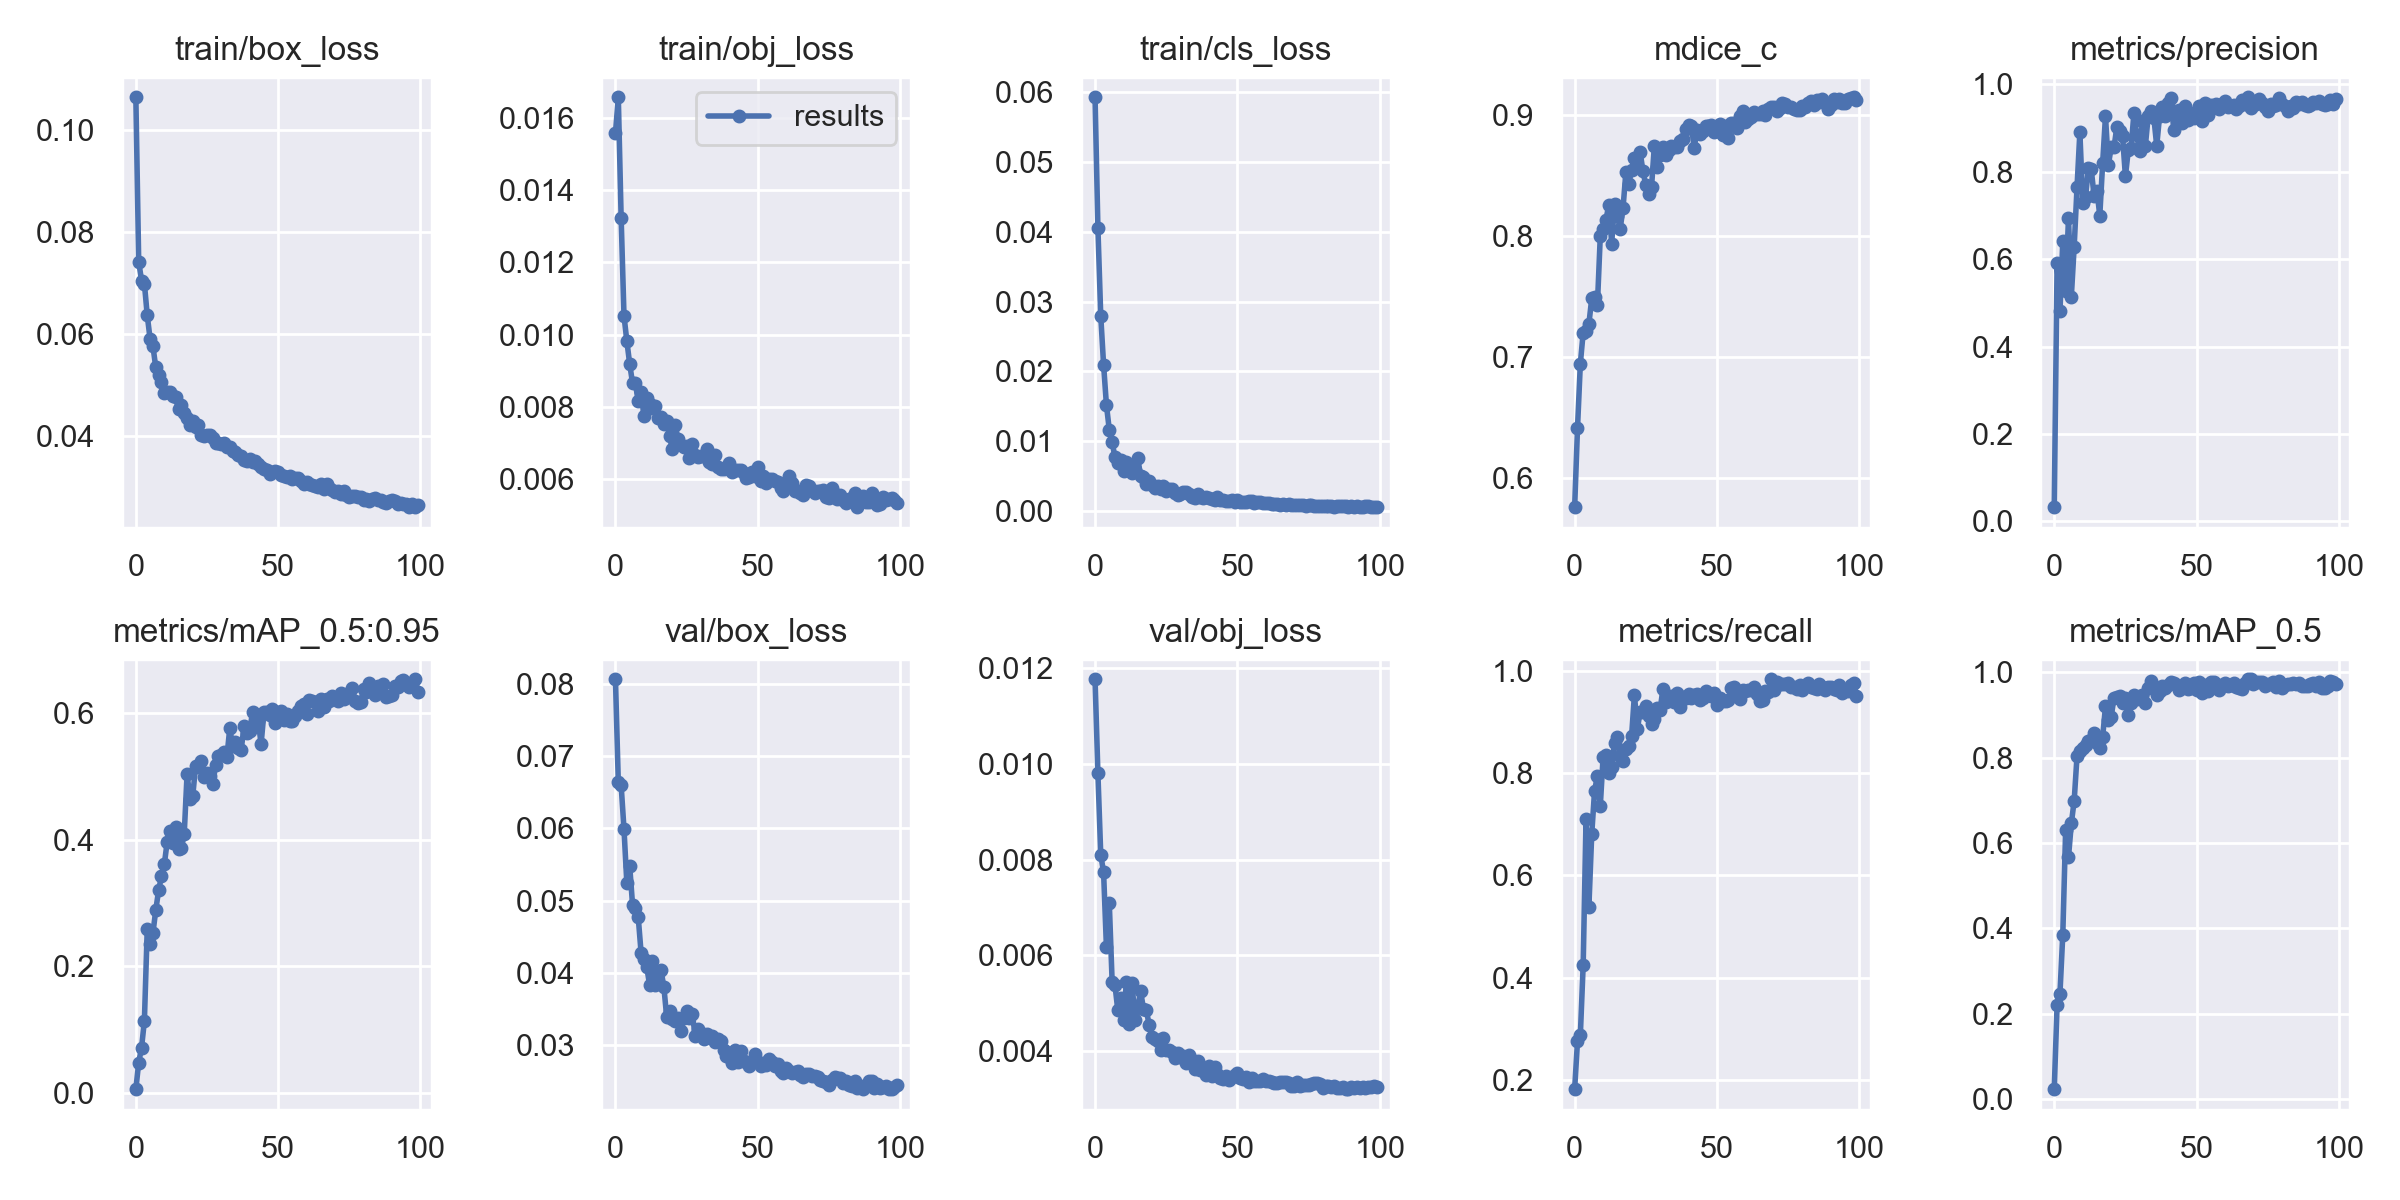

The file beside this chart, header and first rows:
epoch, train/box_loss, train/obj_loss, train/cls_loss, mdice_c, metrics/precision, metrics/recall, metrics/mAP_0.5, metrics/mAP_0.5:0.95, val/box_loss, val/obj_loss, val/cls_loss, x/lr0, x/lr1, x/lr2
0, 0.1064, 0.01557, 0.05923, 0.5755, 0.03273, 0.1815, 0.0228, 0.006155, 0.08062, 0.01177, 0.04311, 0.003325, 0.003325, 0.07007
1, 0.07414, 0.01656, 0.04057, 0.6408, 0.5914, 0.2756, 0.2207, 0.04796, 0.06638, 0.00981, 0.02821, 0.006657, 0.006657, 0.04007
2, 0.0704, 0.01322, 0.02795, 0.6943, 0.4809, 0.2875, 0.2462, 0.07169, 0.06595, 0.008104, 0.02425, 0.009983, 0.009983, 0.01006
3, 0.06982, 0.01052, 0.02095, 0.72, 0.641, 0.4251, 0.3854, 0.114, 0.05989, 0.007736, 0.02008, 0.00998, 0.00998, 0.00998
4, 0.0636, 0.009824, 0.01519, 0.7209, 0.527, 0.7104, 0.6296, 0.2591, 0.05244, 0.006169, 0.009482, 0.00998, 0.00998, 0.00998
5, 0.05899, 0.009192, 0.01166, 0.727, 0.6941, 0.5384, 0.5667, 0.2352, 0.0548, 0.007093, 0.01069, 0.009964, 0.009964, 0.009964
6, 0.05755, 0.008662, 0.00992, 0.7481, 0.5146, 0.6805, 0.6462, 0.2525, 0.04946, 0.005448, 0.006215, 0.009945, 0.009945, 0.009945
7, 0.05337, 0.00865, 0.007693, 0.7494, 0.6291, 0.7657, 0.6991, 0.2891, 0.04899, 0.005377, 0.004857, 0.00992, 0.00992, 0.00992
8, 0.05192, 0.008164, 0.006925, 0.7431, 0.7642, 0.7948, 0.8037, 0.3201, 0.04771, 0.004852, 0.003608, 0.009892, 0.009892, 0.009892
9, 0.05056, 0.008402, 0.007325, 0.7996, 0.8906, 0.7351, 0.8159, 0.3424, 0.04282, 0.005116, 0.00378, 0.009859, 0.009859, 0.009859
10, 0.04841, 0.007749, 0.005765, 0.8054, 0.7298, 0.8319, 0.8234, 0.3615, 0.04197, 0.004657, 0.004155, 0.009821, 0.009821, 0.009821
11, 0.04853, 0.008261, 0.006998, 0.8132, 0.7427, 0.8357, 0.8297, 0.3963, 0.04081, 0.005434, 0.003452, 0.00978, 0.00978, 0.00978
12, 0.04864, 0.008092, 0.006398, 0.8256, 0.8095, 0.7995, 0.8392, 0.4141, 0.03831, 0.004575, 0.003298, 0.009734, 0.009734, 0.009734
13, 0.0478, 0.007965, 0.005436, 0.7935, 0.8054, 0.813, 0.8419, 0.3942, 0.04167, 0.005426, 0.003911, 0.009684, 0.009684, 0.009684
14, 0.04752, 0.008018, 0.005844, 0.8261, 0.7447, 0.8582, 0.8587, 0.4204, 0.03832, 0.004651, 0.00278, 0.00963, 0.00963, 0.00963
15, 0.04525, 0.007697, 0.007577, 0.8165, 0.7563, 0.8702, 0.8337, 0.3853, 0.03985, 0.004931, 0.004618, 0.009572, 0.009572, 0.009572
16, 0.04604, 0.007717, 0.005073, 0.8058, 0.7001, 0.8333, 0.8237, 0.3863, 0.04034, 0.005253, 0.003365, 0.00951, 0.00951, 0.00951
17, 0.04445, 0.00754, 0.00495, 0.8231, 0.8195, 0.824, 0.8482, 0.4095, 0.0381, 0.004886, 0.002333, 0.009443, 0.009443, 0.009443
18, 0.04353, 0.007621, 0.0039, 0.8526, 0.9274, 0.8474, 0.9203, 0.5043, 0.0339, 0.004858, 0.002524, 0.009373, 0.009373, 0.009373
19, 0.04211, 0.007191, 0.004342, 0.8427, 0.8156, 0.8531, 0.8878, 0.464, 0.03474, 0.004553, 0.002699, 0.0093, 0.0093, 0.0093
20, 0.04286, 0.00683, 0.003731, 0.8543, 0.8558, 0.872, 0.8957, 0.4698, 0.03365, 0.004285, 0.002168, 0.009222, 0.009222, 0.009222
21, 0.04175, 0.007489, 0.003303, 0.8646, 0.856, 0.9537, 0.941, 0.5169, 0.03329, 0.004242, 0.002163, 0.009141, 0.009141, 0.009141
22, 0.04201, 0.00711, 0.003553, 0.8567, 0.9034, 0.8862, 0.9432, 0.5156, 0.03371, 0.004214, 0.002161, 0.009056, 0.009056, 0.009056
23, 0.04007, 0.006951, 0.003155, 0.8695, 0.8938, 0.9191, 0.9455, 0.5237, 0.03199, 0.004027, 0.002692, 0.008967, 0.008967, 0.008967
24, 0.03997, 0.006886, 0.003554, 0.8532, 0.8822, 0.9203, 0.9296, 0.4984, 0.03379, 0.004276, 0.002345, 0.008875, 0.008875, 0.008875
25, 0.04018, 0.006927, 0.002945, 0.842, 0.7898, 0.9318, 0.9393, 0.5051, 0.03475, 0.004026, 0.001739, 0.00878, 0.00878, 0.00878
26, 0.04009, 0.006596, 0.003169, 0.8345, 0.849, 0.9124, 0.9009, 0.5002, 0.0338, 0.004015, 0.001922, 0.008682, 0.008682, 0.008682
27, 0.03964, 0.006982, 0.003132, 0.8399, 0.8556, 0.8962, 0.9282, 0.4875, 0.03433, 0.003985, 0.001969, 0.00858, 0.00858, 0.00858
28, 0.03857, 0.006685, 0.002642, 0.8745, 0.9345, 0.9052, 0.9477, 0.5173, 0.0313, 0.00385, 0.001845, 0.008476, 0.008476, 0.008476
29, 0.03865, 0.006626, 0.002342, 0.8572, 0.8837, 0.9275, 0.9371, 0.5321, 0.03226, 0.003958, 0.001549, 0.008368, 0.008368, 0.008368
30, 0.03833, 0.006651, 0.002526, 0.8665, 0.8469, 0.9229, 0.9427, 0.5335, 0.03169, 0.003885, 0.001915, 0.008258, 0.008258, 0.008258
31, 0.03864, 0.006638, 0.00278, 0.8732, 0.916, 0.9646, 0.9462, 0.5385, 0.03086, 0.003897, 0.002412, 0.008145, 0.008145, 0.008145
32, 0.03772, 0.006848, 0.002707, 0.8671, 0.8586, 0.9402, 0.9288, 0.5312, 0.0316, 0.003758, 0.001521, 0.008029, 0.008029, 0.008029
33, 0.03782, 0.006476, 0.002479, 0.8713, 0.9274, 0.9483, 0.9633, 0.5765, 0.03118, 0.00392, 0.00177, 0.007911, 0.007911, 0.007911
34, 0.03707, 0.006418, 0.002026, 0.8744, 0.9402, 0.9508, 0.981, 0.548, 0.03125, 0.003817, 0.001419, 0.007791, 0.007791, 0.007791
35, 0.03675, 0.006685, 0.001952, 0.8735, 0.9234, 0.9387, 0.9623, 0.5545, 0.03038, 0.003616, 0.001479, 0.007668, 0.007668, 0.007668
36, 0.03624, 0.006332, 0.002529, 0.8738, 0.8595, 0.9563, 0.9474, 0.5456, 0.03082, 0.003783, 0.001444, 0.007543, 0.007543, 0.007543
37, 0.03605, 0.006289, 0.002068, 0.8784, 0.9279, 0.9294, 0.9576, 0.5415, 0.03055, 0.003604, 0.001524, 0.007416, 0.007416, 0.007416
38, 0.03526, 0.006273, 0.001923, 0.8801, 0.9479, 0.9494, 0.9675, 0.5793, 0.02931, 0.003602, 0.001363, 0.007287, 0.007287, 0.007287
39, 0.03512, 0.006324, 0.002085, 0.8886, 0.9287, 0.9464, 0.9634, 0.5693, 0.0285, 0.003508, 0.001454, 0.007157, 0.007157, 0.007157
40, 0.03552, 0.006457, 0.001835, 0.892, 0.9568, 0.9541, 0.971, 0.5718, 0.02837, 0.003696, 0.001318, 0.007024, 0.007024, 0.007024
41, 0.0348, 0.006216, 0.00173, 0.891, 0.9694, 0.9471, 0.9771, 0.6022, 0.02748, 0.003484, 0.00132, 0.006891, 0.006891, 0.006891
42, 0.03502, 0.006246, 0.001607, 0.8729, 0.8949, 0.9527, 0.9744, 0.5831, 0.02937, 0.003665, 0.001358, 0.006756, 0.006756, 0.006756
43, 0.03438, 0.006256, 0.001968, 0.8875, 0.9257, 0.9553, 0.9704, 0.5876, 0.02765, 0.003512, 0.00141, 0.006619, 0.006619, 0.006619
44, 0.0338, 0.006271, 0.001571, 0.8838, 0.9417, 0.9428, 0.959, 0.5511, 0.02918, 0.003444, 0.001189, 0.006482, 0.006482, 0.006482
45, 0.03356, 0.006172, 0.001585, 0.887, 0.9127, 0.9464, 0.9645, 0.601, 0.02778, 0.00342, 0.001264, 0.006343, 0.006343, 0.006343
46, 0.03317, 0.006025, 0.001419, 0.8909, 0.9509, 0.9605, 0.9753, 0.601, 0.02763, 0.003472, 0.001212, 0.006204, 0.006204, 0.006204
47, 0.03247, 0.006053, 0.001463, 0.8905, 0.9194, 0.9541, 0.9605, 0.5969, 0.02718, 0.003401, 0.001022, 0.006064, 0.006064, 0.006064
48, 0.03296, 0.006194, 0.00157, 0.8919, 0.9342, 0.9517, 0.9643, 0.6058, 0.02771, 0.003468, 0.001145, 0.005923, 0.005923, 0.005923
49, 0.03298, 0.006084, 0.001373, 0.8855, 0.9244, 0.9574, 0.975, 0.5838, 0.02874, 0.003505, 0.001084, 0.005783, 0.005783, 0.005783
50, 0.03281, 0.006339, 0.001573, 0.8867, 0.929, 0.934, 0.9586, 0.5998, 0.02764, 0.00355, 0.00113, 0.005641, 0.005641, 0.005641
51, 0.03229, 0.005943, 0.001344, 0.8928, 0.9518, 0.9475, 0.9785, 0.6039, 0.02716, 0.003436, 0.001077, 0.0055, 0.0055, 0.0055
52, 0.03214, 0.006097, 0.00136, 0.8833, 0.916, 0.9408, 0.9525, 0.5891, 0.02752, 0.003425, 0.001034, 0.005359, 0.005359, 0.005359
53, 0.03191, 0.005897, 0.001345, 0.8905, 0.9587, 0.9418, 0.9698, 0.5993, 0.02727, 0.003456, 0.001041, 0.005217, 0.005217, 0.005217
54, 0.03203, 0.006022, 0.001469, 0.8812, 0.9295, 0.9438, 0.9558, 0.5883, 0.02802, 0.003343, 0.001086, 0.005077, 0.005077, 0.005077
55, 0.0315, 0.005996, 0.001474, 0.8934, 0.9527, 0.9671, 0.9771, 0.5868, 0.02766, 0.003446, 0.000924, 0.004936, 0.004936, 0.004936
56, 0.03172, 0.005953, 0.001199, 0.8931, 0.9476, 0.9696, 0.9768, 0.5956, 0.02707, 0.003371, 0.0009451, 0.004796, 0.004796, 0.004796
57, 0.03166, 0.005941, 0.001274, 0.8887, 0.9552, 0.9599, 0.9728, 0.6027, 0.0274, 0.003379, 0.001076, 0.004657, 0.004657, 0.004657
58, 0.03106, 0.00575, 0.00136, 0.8992, 0.9443, 0.9447, 0.9583, 0.611, 0.02642, 0.003377, 0.000997, 0.004518, 0.004518, 0.004518
59, 0.03044, 0.005681, 0.001147, 0.9029, 0.9554, 0.963, 0.971, 0.6149, 0.02614, 0.003415, 0.000926, 0.004381, 0.004381, 0.004381
... 40 more rows
